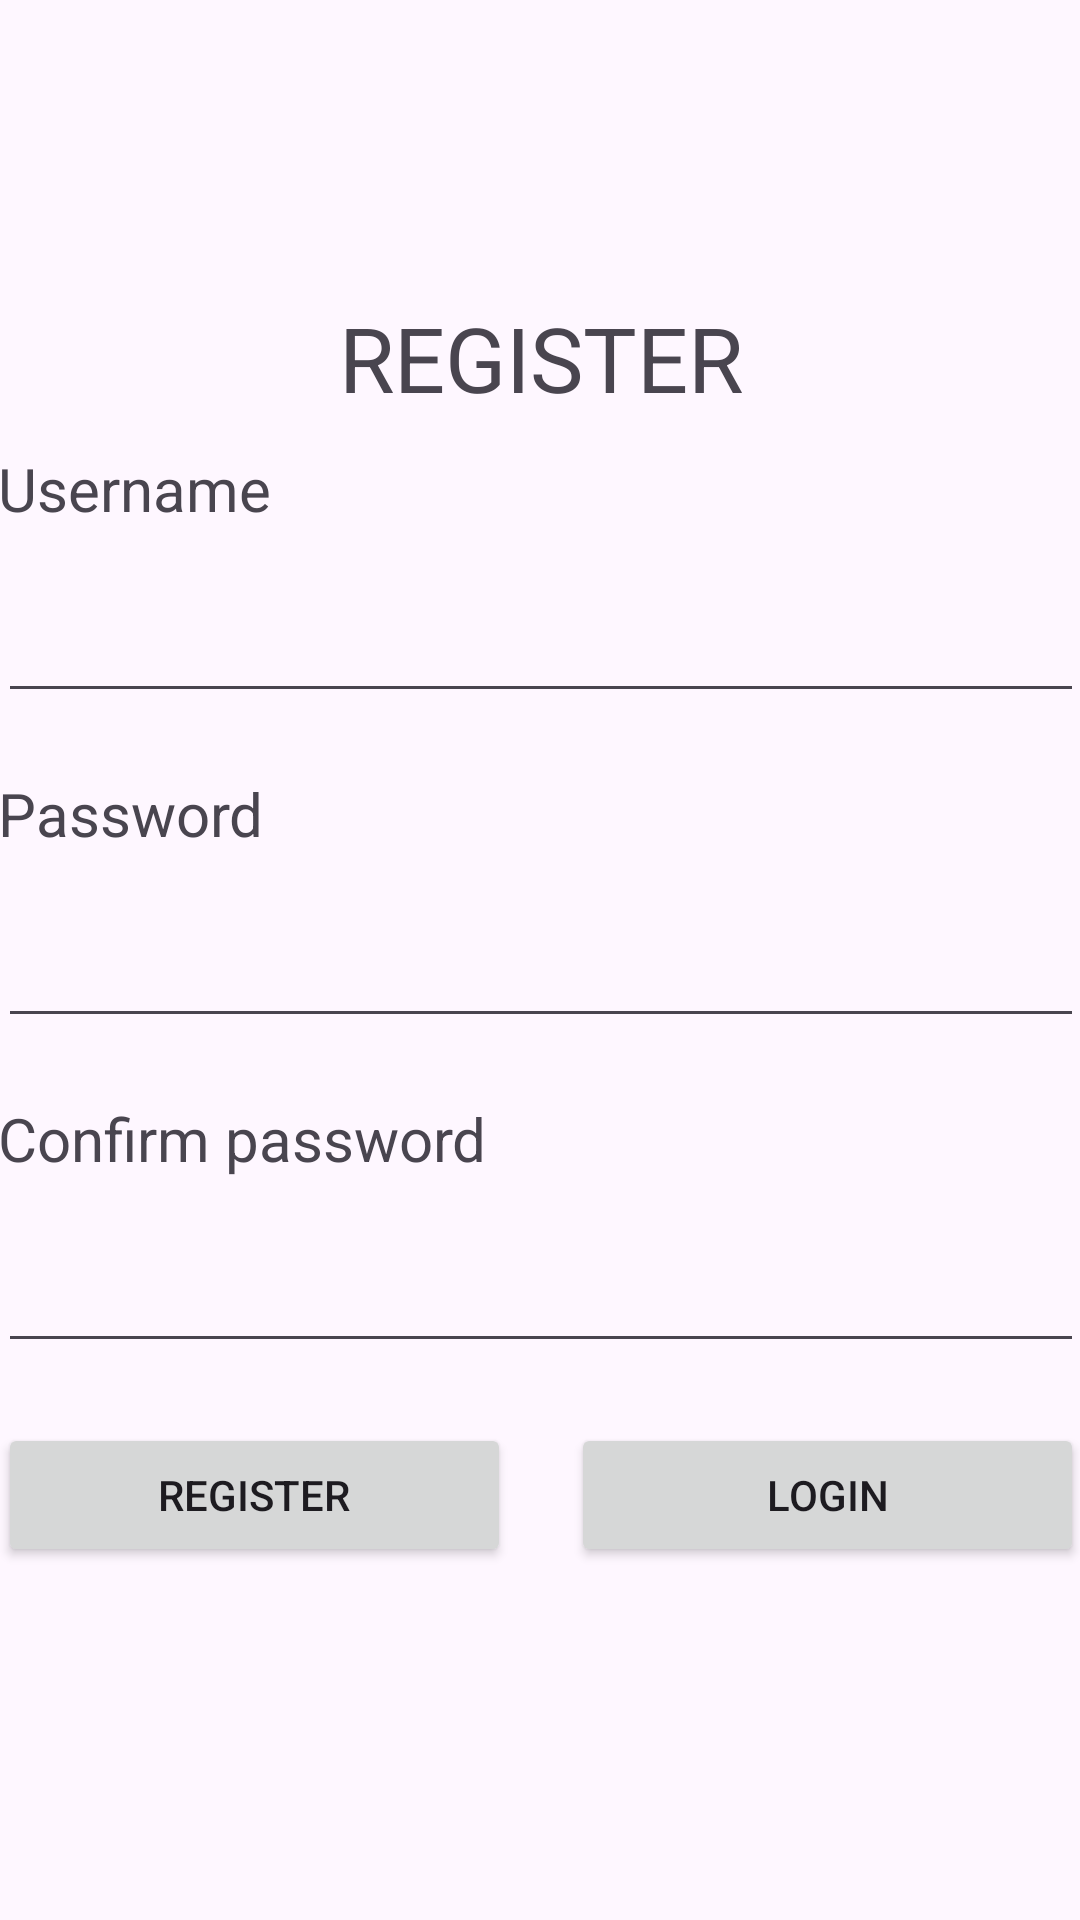

Produce the Android XML layout that renders to this screen, including the resource entries it uses.
<!-- AndroidManifest.xml: application theme Theme.Kotlin_chat -->
<!-- res/layout/activity_register.xml -->
<?xml version="1.0" encoding="utf-8"?>
<androidx.constraintlayout.widget.ConstraintLayout xmlns:android="http://schemas.android.com/apk/res/android"
    xmlns:app="http://schemas.android.com/apk/res-auto"
    xmlns:tools="http://schemas.android.com/tools"
    android:layout_width="match_parent"
    android:layout_height="match_parent"
    tools:context=".RegisterActivity">

    <LinearLayout
        android:layout_width="382dp"
        android:layout_height="442dp"
        android:orientation="vertical"
        app:layout_constraintBottom_toBottomOf="parent"
        app:layout_constraintEnd_toEndOf="parent"
        app:layout_constraintStart_toStartOf="parent"
        app:layout_constraintTop_toTopOf="parent">

        <TextView
            android:id="@+id/textView4"
            android:layout_width="match_parent"
            android:layout_height="wrap_content"
            android:gravity="center"
            android:text="REGISTER"
            android:textSize="30dp" />

        <TextView
            android:id="@+id/textView5"
            android:layout_width="match_parent"
            android:layout_height="wrap_content"
            android:layout_margin="10dp"
            android:text="Username"
            android:textSize="20dp" />

        <EditText
            android:id="@+id/editTextText2"
            android:layout_width="match_parent"
            android:layout_height="wrap_content"
            android:layout_margin="10dp"
            android:ems="10"
            android:inputType="text"
            android:text="" />

        <TextView
            android:id="@+id/textView6"
            android:layout_width="match_parent"
            android:layout_height="wrap_content"
            android:layout_margin="10dp"
            android:text="Password"
            android:textSize="20dp" />

        <EditText
            android:id="@+id/editTextTextPassword"
            android:layout_width="match_parent"
            android:layout_height="wrap_content"
            android:layout_margin="10dp"
            android:ems="10"
            android:inputType="textPassword" />

        <TextView
            android:id="@+id/textView7"
            android:layout_width="match_parent"
            android:layout_height="wrap_content"
            android:layout_margin="10dp"
            android:text="Confirm password"
            android:textSize="20dp" />

        <EditText
            android:id="@+id/editTextTextPassword3"
            android:layout_width="match_parent"
            android:layout_height="wrap_content"
            android:layout_margin="10dp"
            android:ems="10"
            android:inputType="textPassword" />

        <LinearLayout
            android:layout_width="match_parent"
            android:layout_height="match_parent"
            android:orientation="horizontal">

            <Button
                android:layout_margin="10dp"

                android:id="@+id/button3"
                android:layout_width="wrap_content"
                android:layout_height="wrap_content"
                android:layout_weight="1"
                android:text="Register" />

            <Button
                android:id="@+id/button4"

                android:layout_width="wrap_content"
                android:layout_height="wrap_content"
                android:layout_margin="10dp"
                android:layout_weight="1"
                android:onClick="buttonClickLogin"
                android:text="Login" />
        </LinearLayout>

    </LinearLayout>
</androidx.constraintlayout.widget.ConstraintLayout>
<!-- resources referenced by this layout -->
<resources>
  <style name="Theme.Kotlin_chat" parent="Base.Theme.Kotlin_chat" />
  <style name="Base.Theme.Kotlin_chat" parent="Theme.Material3.DayNight.NoActionBar">
          
          
      </style>
</resources>
